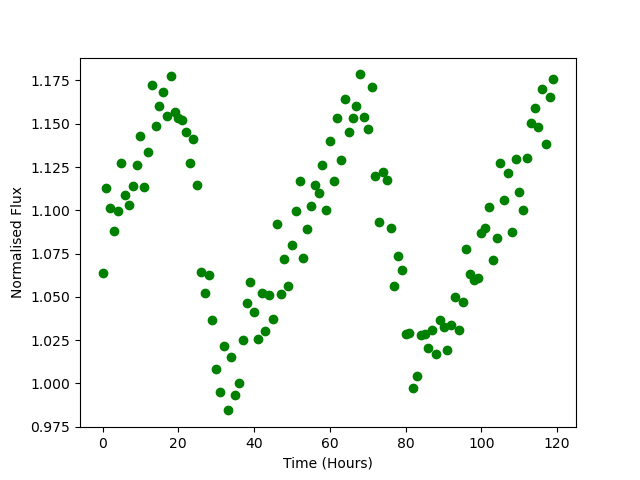

The table this chart was drawn from, first rows:
Time, Flux
0.0, 1.064
1.0, 1.113
2.0, 1.101
3.0, 1.088
4.0, 1.099
5.0, 1.127
6.0, 1.109
7.0, 1.103
8.0, 1.114
9.0, 1.126
10.0, 1.143
11.0, 1.113
12.0, 1.134
13.0, 1.172
14.0, 1.148
15.0, 1.16
16.0, 1.168
17.0, 1.154
18.0, 1.177
19.0, 1.157
20.0, 1.153
21.0, 1.152
22.0, 1.145
23.0, 1.127
24.0, 1.141
25.0, 1.115
26.0, 1.065
27.0, 1.052
28.0, 1.063
29.0, 1.037
30.0, 1.008
31.0, 0.9952
32.0, 1.021
33.0, 0.9843
34.0, 1.015
35.0, 0.9935
36.0, 0.9999
37.0, 1.025
38.0, 1.046
39.0, 1.059
40.0, 1.041
41.0, 1.026
42.0, 1.052
43.0, 1.03
44.0, 1.051
45.0, 1.037
46.0, 1.092
47.0, 1.051
48.0, 1.072
49.0, 1.056
50.0, 1.08
51.0, 1.1
52.0, 1.117
53.0, 1.072
54.0, 1.089
55.0, 1.103
56.0, 1.114
57.0, 1.11
58.0, 1.126
59.0, 1.1
... 60 more rows
